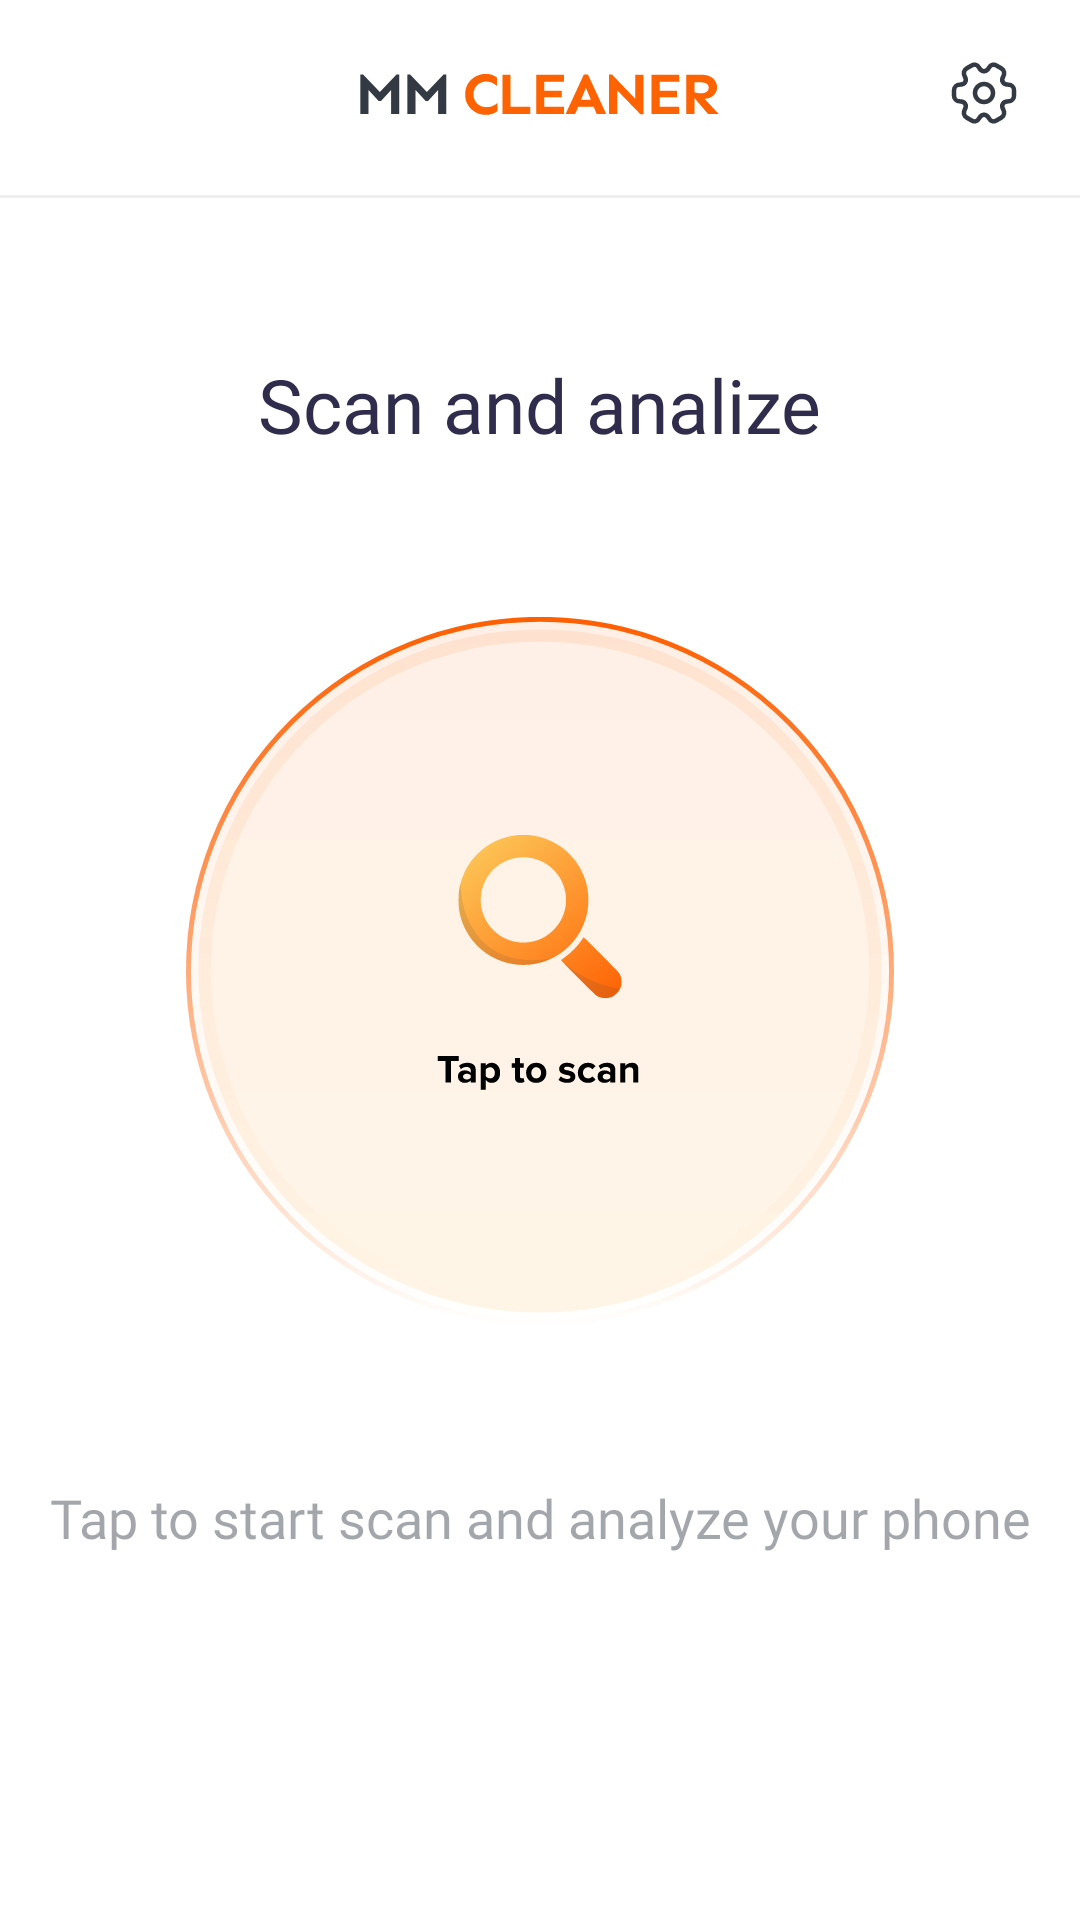

The Android layout XML behind this screen, and the referenced resources:
<!-- AndroidManifest.xml: activity theme Theme.MMCleaner.Animation -->
<!-- res/layout/activity_first_main.xml -->
<?xml version="1.0" encoding="utf-8"?>
<androidx.constraintlayout.widget.ConstraintLayout xmlns:android="http://schemas.android.com/apk/res/android"
    xmlns:app="http://schemas.android.com/apk/res-auto"
    xmlns:tools="http://schemas.android.com/tools"
    android:layout_width="match_parent"
    android:layout_height="match_parent"
    tools:context=".ui.main.FirstMainActivity">

    <androidx.constraintlayout.widget.ConstraintLayout
        android:id="@+id/toolbar"
        android:layout_width="match_parent"
        android:layout_height="47dp"
        android:layout_marginTop="19dp"
        app:layout_constraintTop_toTopOf="parent">

        <ImageView
            android:layout_width="wrap_content"
            android:layout_height="25dp"
            android:src="@drawable/ic_text_logo_small"
            app:layout_constraintEnd_toEndOf="parent"
            app:layout_constraintStart_toStartOf="parent"
            app:layout_constraintTop_toTopOf="parent" />

        <ImageView
            android:id="@+id/setting_btn"
            android:layout_width="wrap_content"
            android:layout_height="wrap_content"
            android:layout_marginEnd="10dp"
            android:paddingEnd="10dp"
            android:paddingStart="10dp"
            android:paddingBottom="10dp"
            android:src="@drawable/ic_setting"
            app:layout_constraintEnd_toEndOf="parent"
            app:layout_constraintTop_toTopOf="parent" />

        <View
            android:layout_width="match_parent"
            android:layout_height="1dp"
            android:background="#EEEEEE"
            app:layout_constraintBottom_toBottomOf="parent" />

    </androidx.constraintlayout.widget.ConstraintLayout>

    <TextView
        android:id="@+id/first_main_title"
        android:layout_width="wrap_content"
        android:layout_height="wrap_content"
        android:fontFamily="@font/proxima_nova_semibold"
        android:text="@string/scan_and_analize"
        android:textColor="@color/color_2F2C4C"
        android:textSize="25sp"
        app:layout_constraintBottom_toTopOf="@id/scan_btn"
        app:layout_constraintEnd_toEndOf="parent"
        app:layout_constraintStart_toStartOf="parent"
        app:layout_constraintTop_toBottomOf="@id/toolbar" />

    <TextView
        android:id="@+id/first_main_description"
        android:layout_width="wrap_content"
        android:layout_height="wrap_content"
        android:layout_marginStart="82dp"
        android:layout_marginEnd="82dp"
        android:layout_marginBottom="70dp"
        android:fontFamily="@font/proxima_nova_regular"
        android:text="@string/tap_to_start_scan_and_analyze_your_phone"
        android:textAlignment="center"
        android:textColor="@color/color_333A44_45"
        android:textSize="18sp"
        app:layout_constraintBottom_toBottomOf="parent"
        app:layout_constraintEnd_toEndOf="parent"
        app:layout_constraintStart_toStartOf="parent"
        app:layout_constraintTop_toBottomOf="@id/scan_btn" />

    <ImageButton
        android:id="@+id/scan_btn"
        android:layout_width="@dimen/scan_image_size"
        android:layout_height="wrap_content"
        android:layout_marginTop="2dp"
        android:adjustViewBounds="true"
        android:background="@android:color/transparent"
        android:scaleType="fitXY"
        android:src="@drawable/ic_scan_main"
        app:layout_constraintBottom_toTopOf="@id/first_main_description"
        app:layout_constraintEnd_toEndOf="parent"
        app:layout_constraintStart_toStartOf="parent"
        app:layout_constraintTop_toBottomOf="@id/first_main_title" />

    <ImageView
        android:id="@+id/scan_btn_border"
        android:layout_width="0dp"
        android:layout_height="0dp"
        android:src="@drawable/ic_scan_main_border"
        app:layout_constraintTop_toTopOf="@id/scan_btn"
        app:layout_constraintBottom_toBottomOf="@id/scan_btn"
        app:layout_constraintStart_toStartOf="@id/scan_btn"
        app:layout_constraintEnd_toEndOf="@id/scan_btn"/>

</androidx.constraintlayout.widget.ConstraintLayout>
<!-- resources referenced by this layout -->
<resources>
  <color name="color_2F2C4C">#2F2C4C</color>
  <color name="color_333A44_45">#73333A44</color>
  <dimen name="scan_image_size">236dp</dimen>
  <!-- drawable ic_scan_main: vector/xml drawable (drawable, 11918 chars, omitted) -->
  <!-- drawable ic_scan_main_border (drawable) -->
  <vector xmlns:android="http://schemas.android.com/apk/res/android"
      xmlns:aapt="http://schemas.android.com/aapt"
      android:width="286dp"
      android:height="286dp"
      android:viewportWidth="286"
      android:viewportHeight="286">
    <path
        android:pathData="M143,143m-142,0a142,142 0,1 1,284 0a142,142 0,1 1,-284 0"
        android:strokeWidth="2"
        android:fillColor="#00000000">
      <aapt:attr name="android:strokeColor">
        <gradient 
            android:startY="0"
            android:startX="143"
            android:endY="286"
            android:endX="143"
            android:type="linear">
          <item android:offset="0" android:color="#FFFE5E00"/>
          <item android:offset="1" android:color="#00FE5E00"/>
        </gradient>
      </aapt:attr>
    </path>
  </vector>
  <!-- drawable ic_setting (drawable) -->
  <vector xmlns:android="http://schemas.android.com/apk/res/android"
      android:width="24dp"
      android:height="24dp"
      android:viewportWidth="24"
      android:viewportHeight="24">
    <path
        android:pathData="M12,15C13.6569,15 15,13.6569 15,12C15,10.3431 13.6569,9 12,9C10.3431,9 9,10.3431 9,12C9,13.6569 10.3431,15 12,15Z"
        android:strokeLineJoin="round"
        android:strokeWidth="1.5"
        android:fillColor="#00000000"
        android:strokeColor="#333A44"
        android:strokeLineCap="round"/>
    <path
        android:pathData="M2,12.88V11.12C2,10.08 2.85,9.22 3.9,9.22C5.71,9.22 6.45,7.94 5.54,6.37C5.02,5.47 5.33,4.3 6.24,3.78L7.97,2.79C8.76,2.32 9.78,2.6 10.25,3.39L10.36,3.58C11.26,5.15 12.74,5.15 13.65,3.58L13.76,3.39C14.23,2.6 15.25,2.32 16.04,2.79L17.77,3.78C18.68,4.3 18.99,5.47 18.47,6.37C17.56,7.94 18.3,9.22 20.11,9.22C21.15,9.22 22.01,10.07 22.01,11.12V12.88C22.01,13.92 21.16,14.78 20.11,14.78C18.3,14.78 17.56,16.06 18.47,17.63C18.99,18.54 18.68,19.7 17.77,20.22L16.04,21.21C15.25,21.68 14.23,21.4 13.76,20.61L13.65,20.42C12.75,18.85 11.27,18.85 10.36,20.42L10.25,20.61C9.78,21.4 8.76,21.68 7.97,21.21L6.24,20.22C5.33,19.7 5.02,18.53 5.54,17.63C6.45,16.06 5.71,14.78 3.9,14.78C2.85,14.78 2,13.92 2,12.88Z"
        android:strokeLineJoin="round"
        android:strokeWidth="1.5"
        android:fillColor="#00000000"
        android:strokeColor="#333A44"
        android:strokeLineCap="round"/>
  </vector>
  <!-- drawable ic_text_logo_small: vector/xml drawable (drawable, 2582 chars, omitted) -->
  <string name="scan_and_analize">Scan and analize</string>
  <string name="tap_to_start_scan_and_analyze_your_phone">Tap to start scan and analyze your phone</string>
  <style name="Theme.MMCleaner.Animation" parent="Theme.MMCleaner">
  
          <item name="android:windowAnimationStyle">@style/CustomActivityAnimation</item>
      </style>
  <style name="Theme.MMCleaner" parent="Theme.MaterialComponents.Light.NoActionBar">
          
          <item name="colorPrimary">@color/primary</item>
          <item name="colorOnSecondary">@color/black</item>
  
          <item name="android:windowDrawsSystemBarBackgrounds">true</item>
  
          <item name="android:windowLightStatusBar" tools:targetApi="23">true</item>
  
          <item name="android:statusBarColor">@android:color/transparent</item>
      </style>
  <style name="CustomActivityAnimation" parent="@android:style/Animation.Activity">
          <item name="android:activityOpenEnterAnimation">@anim/slide_in_right</item>
          <item name="android:activityOpenExitAnimation">@anim/slide_out_left</item>
          <item name="android:activityCloseEnterAnimation">@anim/slide_in_left</item>
          <item name="android:activityCloseExitAnimation">@anim/slide_out_right</item>
      </style>
  <color name="primary">#FE6201</color>
  <color name="black">#FF000000</color>
</resources>
